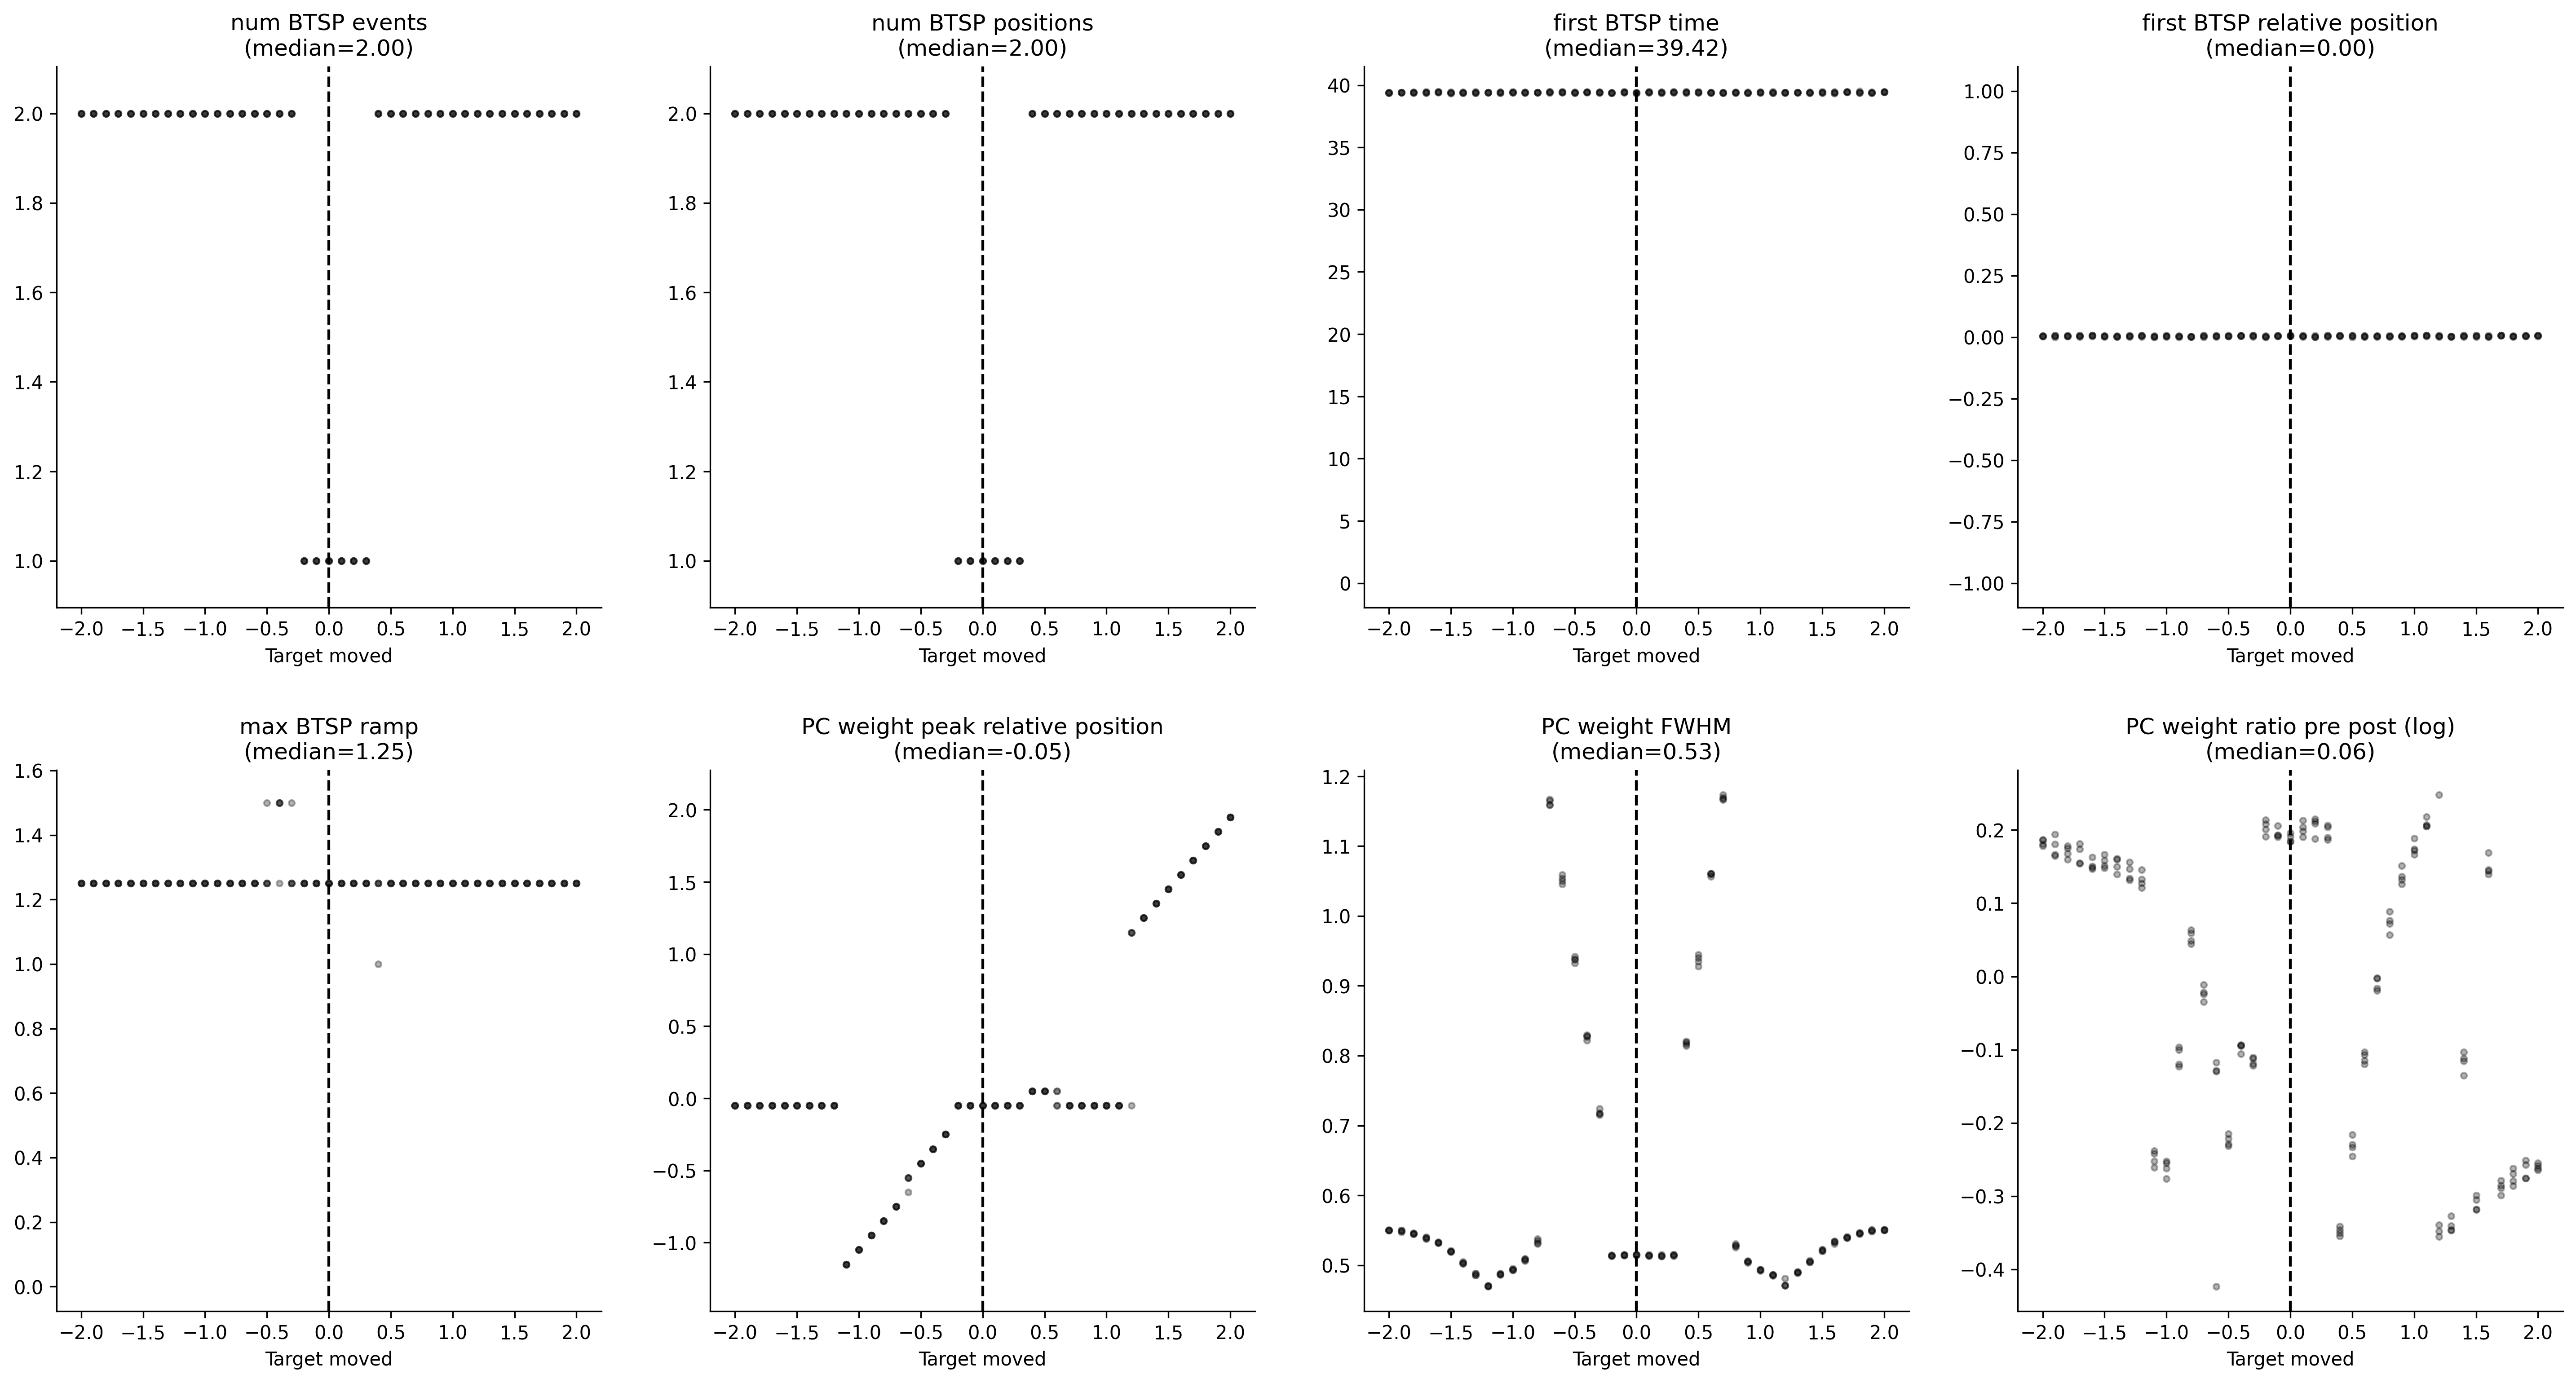

The file beside this chart, header and first rows:
, metric/num_BTSP_events, metric/num_BTSP_positions, metric/first_BTSP_time, metric/first_BTSP_relative_position, metric/max_BTSP_ramp, metric/PC_weight_peak_relative_position, metric/PC_weight_FWHM, metric/PC_weight_ratio_pre_post, timestamp, checkpoint_dir_name, done, training_iteration, trial_id, date, time_this_iter_s, time_total_s, pid, hostname, node_ip, time_since_restore, iterations_since_restore, config/target_moved, logdir
0, 2.0, 2.0, 39.42, 0.004424, 1.25, -0.05, 0.5502, 1.198, 1749058942, , False, 1, 3422b_00000, 2025-06-04_18-42-22, 23.59, 23.59, 3806093, cnl-brain9, 155.198.99.250, 23.59, 1, -2.0, 3422b_00000
1, 2.0, 2.0, 39.42, 0.003549, 1.25, -0.05, 0.5486, 1.198, 1749058938, , False, 1, 3422b_00001, 2025-06-04_18-42-18, 19.15, 19.15, 3806094, cnl-brain9, 155.198.99.250, 19.15, 1, -1.9, 3422b_00001
2, 2.0, 2.0, 39.42, 0.003513, 1.25, -0.05, 0.5449, 1.192, 1749058942, , False, 1, 3422b_00002, 2025-06-04_18-42-22, 23.63, 23.63, 3806095, cnl-brain9, 155.198.99.250, 23.63, 1, -1.8, 3422b_00002
3, 2.0, 2.0, 39.42, 0.006861, 1.25, -0.05, 0.5402, 1.168, 1749058940, , False, 1, 3422b_00003, 2025-06-04_18-42-20, 20.72, 20.72, 3806096, cnl-brain9, 155.198.99.250, 20.72, 1, -1.7, 3422b_00003
4, 2.0, 2.0, 39.45, 0.006781, 1.25, -0.05, 0.5329, 1.161, 1749058939, , False, 1, 3422b_00004, 2025-06-04_18-42-19, 20.36, 20.36, 3806097, cnl-brain9, 155.198.99.250, 20.36, 1, -1.6, 3422b_00004
5, 2.0, 2.0, 39.45, 0.003051, 1.25, -0.05, 0.5198, 1.172, 1749058937, , False, 1, 3422b_00005, 2025-06-04_18-42-17, 18.53, 18.53, 3806098, cnl-brain9, 155.198.99.250, 18.53, 1, -1.5, 3422b_00005
6, 2.0, 2.0, 39.39, 0.0009106, 1.25, -0.05, 0.5021, 1.175, 1749058941, , False, 1, 3422b_00006, 2025-06-04_18-42-21, 22.24, 22.24, 3806104, cnl-brain9, 155.198.99.250, 22.24, 1, -1.4, 3422b_00006
7, 2.0, 2.0, 39.39, 0.002726, 1.25, -0.05, 0.4855, 1.158, 1749058939, , False, 1, 3422b_00007, 2025-06-04_18-42-19, 19.59, 19.59, 3806103, cnl-brain9, 155.198.99.250, 19.59, 1, -1.3, 3422b_00007
8, 2.0, 2.0, 39.42, 0.005098, 1.25, -0.05, 0.4702, 1.142, 1749058939, , False, 1, 3422b_00008, 2025-06-04_18-42-19, 20.1, 20.1, 3806102, cnl-brain9, 155.198.99.250, 20.1, 1, -1.2, 3422b_00008
9, 2.0, 2.0, 39.39, 0.0004127, 1.25, -1.15, 0.4866, 0.7881, 1749058940, , False, 1, 3422b_00009, 2025-06-04_18-42-20, 20.35, 20.35, 3806101, cnl-brain9, 155.198.99.250, 20.35, 1, -1.1, 3422b_00009
10, 2.0, 2.0, 39.48, 0.00608, 1.25, -1.05, 0.493, 0.7771, 1749058939, , False, 1, 3422b_00010, 2025-06-04_18-42-19, 19.94, 19.94, 3806100, cnl-brain9, 155.198.99.250, 19.94, 1, -1.0, 3422b_00010
11, 2.0, 2.0, 39.39, 0.0003179, 1.25, -0.95, 0.5072, 0.9048, 1749058937, , False, 1, 3422b_00011, 2025-06-04_18-42-17, 18.36, 18.36, 3806099, cnl-brain9, 155.198.99.250, 18.36, 1, -0.9, 3422b_00011
12, 2.0, 2.0, 39.42, 0.003034, 1.25, -0.85, 0.535, 1.05, 1749058944, , False, 1, 3422b_00012, 2025-06-04_18-42-24, 25.05, 25.05, 3807066, cnl-brain9, 155.198.99.250, 25.05, 1, -0.8, 3422b_00012
13, 2.0, 2.0, 39.39, 0.0001817, 1.25, -0.75, 1.159, 0.9764, 1749058940, , False, 1, 3422b_00013, 2025-06-04_18-42-20, 21.17, 21.17, 3807069, cnl-brain9, 155.198.99.250, 21.17, 1, -0.7, 3422b_00013
14, 2.0, 2.0, 39.42, 0.007639, 1.25, -0.65, 1.059, 0.6547, 1749058938, , False, 1, 3422b_00014, 2025-06-04_18-42-18, 18.8, 18.8, 3807070, cnl-brain9, 155.198.99.250, 18.8, 1, -0.6, 3422b_00014
15, 2.0, 2.0, 39.36, 0.003994, 1.25, -0.45, 0.9383, 0.8012, 1749058937, , False, 1, 3422b_00015, 2025-06-04_18-42-17, 18.19, 18.19, 3807071, cnl-brain9, 155.198.99.250, 18.19, 1, -0.5, 3422b_00015
16, 2.0, 2.0, 39.42, 0.004701, 1.5, -0.35, 0.8268, 0.9094, 1749058942, , False, 1, 3422b_00016, 2025-06-04_18-42-22, 22.4, 22.4, 3807072, cnl-brain9, 155.198.99.250, 22.4, 1, -0.4, 3422b_00016
17, 2.0, 2.0, 39.45, 0.006014, 1.25, -0.25, 0.7173, 0.8854, 1749058940, , False, 1, 3422b_00017, 2025-06-04_18-42-20, 20.54, 20.54, 3807106, cnl-brain9, 155.198.99.250, 20.54, 1, -0.3, 3422b_00017
18, 1.0, 1.0, 39.42, 0.003629, 1.25, -0.05, 0.5141, 1.222, 1749058938, , False, 1, 3422b_00018, 2025-06-04_18-42-18, 19.01, 19.01, 3807190, cnl-brain9, 155.198.99.250, 19.01, 1, -0.2, 3422b_00018
19, 1.0, 1.0, 39.45, 0.002388, 1.25, -0.05, 0.5137, 1.229, 1749058944, , False, 1, 3422b_00019, 2025-06-04_18-42-24, 25.28, 25.28, 3807194, cnl-brain9, 155.198.99.250, 25.28, 1, -0.1, 3422b_00019
20, 1.0, 1.0, 39.42, 0.004735, 1.25, -0.05, 0.5144, 1.216, 1749058930, , False, 1, 3422b_00020, 2025-06-04_18-42-10, 10.48, 10.48, 3807195, cnl-brain9, 155.198.99.250, 10.48, 1, 0.0, 3422b_00020
21, 1.0, 1.0, 39.42, 0.002799, 1.25, -0.05, 0.5138, 1.226, 1749058938, , False, 1, 3422b_00021, 2025-06-04_18-42-18, 18.49, 18.49, 3807196, cnl-brain9, 155.198.99.250, 18.49, 1, 0.1, 3422b_00021
22, 1.0, 1.0, 39.45, 0.0002054, 1.25, -0.05, 0.5129, 1.24, 1749058940, , False, 1, 3422b_00022, 2025-06-04_18-42-20, 20.32, 20.32, 3807197, cnl-brain9, 155.198.99.250, 20.32, 1, 0.2, 3422b_00022
23, 1.0, 1.0, 39.48, 0.006259, 1.25, -0.05, 0.515, 1.209, 1749058944, , False, 1, 3422b_00023, 2025-06-04_18-42-24, 24.45, 24.45, 3807198, cnl-brain9, 155.198.99.250, 24.45, 1, 0.3, 3422b_00023
24, 2.0, 2.0, 39.42, 0.007267, 1.0, 0.05, 0.8139, 0.7015, 1749058945, , False, 1, 3422b_00024, 2025-06-04_18-42-25, 25.6, 25.6, 3807205, cnl-brain9, 155.198.99.250, 25.6, 1, 0.4, 3422b_00024
25, 2.0, 2.0, 39.48, 0.007187, 1.25, 0.05, 0.9282, 0.7823, 1749058937, , False, 1, 3422b_00025, 2025-06-04_18-42-17, 17.97, 17.97, 3807206, cnl-brain9, 155.198.99.250, 17.97, 1, 0.5, 3422b_00025
26, 2.0, 2.0, 39.36, 0.002286, 1.25, -0.05, 1.06, 0.8985, 1749058942, , False, 1, 3422b_00026, 2025-06-04_18-42-22, 22.79, 22.79, 3807207, cnl-brain9, 155.198.99.250, 22.79, 1, 0.6, 3422b_00026
27, 2.0, 2.0, 39.42, 0.00233, 1.25, -0.05, 1.174, 0.9975, 1749058937, , False, 1, 3422b_00027, 2025-06-04_18-42-17, 17.98, 17.98, 3807208, cnl-brain9, 155.198.99.250, 17.98, 1, 0.7, 3422b_00027
28, 2.0, 2.0, 39.42, 0.0005422, 1.25, -0.05, 0.5255, 1.093, 1749058940, , False, 1, 3422b_00028, 2025-06-04_18-42-20, 20.73, 20.73, 3807209, cnl-brain9, 155.198.99.250, 20.73, 1, 0.8, 3422b_00028
29, 2.0, 2.0, 39.39, 0.0008752, 1.25, -0.05, 0.5035, 1.163, 1749058939, , False, 1, 3422b_00029, 2025-06-04_18-42-19, 19.9, 19.9, 3807210, cnl-brain9, 155.198.99.250, 19.9, 1, 0.9, 3422b_00029
30, 2.0, 2.0, 39.42, 0.00274, 1.25, -0.05, 0.492, 1.207, 1749058942, , False, 1, 3422b_00030, 2025-06-04_18-42-22, 22.57, 22.57, 3807211, cnl-brain9, 155.198.99.250, 22.57, 1, 1.0, 3422b_00030
31, 2.0, 2.0, 39.48, 0.006413, 1.25, -0.05, 0.4861, 1.228, 1749058941, , False, 1, 3422b_00031, 2025-06-04_18-42-21, 21.82, 21.82, 3807212, cnl-brain9, 155.198.99.250, 21.82, 1, 1.1, 3422b_00031
32, 2.0, 2.0, 39.42, 0.005828, 1.25, 1.15, 0.4711, 0.7062, 1749058941, , False, 1, 3422b_00032, 2025-06-04_18-42-21, 22.2, 22.2, 3807213, cnl-brain9, 155.198.99.250, 22.2, 1, 1.2, 3422b_00032
33, 2.0, 2.0, 39.42, 0.003433, 1.25, 1.25, 0.4898, 0.7112, 1749058944, , False, 1, 3422b_00033, 2025-06-04_18-42-24, 25.09, 25.09, 3807214, cnl-brain9, 155.198.99.250, 25.09, 1, 1.3, 3422b_00033
34, 2.0, 2.0, 39.45, 0.005988, 1.25, 1.35, 0.5068, 0.8734, 1749058936, , False, 1, 3422b_00034, 2025-06-04_18-42-16, 16.7, 16.7, 3807215, cnl-brain9, 155.198.99.250, 16.7, 1, 1.4, 3422b_00034
35, 2.0, 2.0, 39.36, 0.007579, 1.25, 1.45, 0.5205, 0.7371, 1749058940, , False, 1, 3422b_00035, 2025-06-04_18-42-20, 21.25, 21.25, 3807216, cnl-brain9, 155.198.99.250, 21.25, 1, 1.5, 3422b_00035
36, 2.0, 2.0, 39.45, 0.006507, 1.25, 1.55, 0.5309, 1.184, 1749058941, , False, 1, 3422b_00036, 2025-06-04_18-42-21, 22.07, 22.07, 3807218, cnl-brain9, 155.198.99.250, 22.07, 1, 1.6, 3422b_00036
37, 2.0, 2.0, 39.45, 0.007044, 1.25, 1.65, 0.5395, 0.7519, 1749058941, , False, 1, 3422b_00037, 2025-06-04_18-42-21, 21.34, 21.34, 3807220, cnl-brain9, 155.198.99.250, 21.34, 1, 1.7, 3422b_00037
38, 2.0, 2.0, 39.42, 0.003232, 1.25, 1.75, 0.5468, 0.7513, 1749058938, , False, 1, 3422b_00038, 2025-06-04_18-42-18, 18.56, 18.56, 3807223, cnl-brain9, 155.198.99.250, 18.56, 1, 1.8, 3422b_00038
39, 2.0, 2.0, 39.42, 0.004506, 1.25, 1.85, 0.5503, 0.7592, 1749058942, , False, 1, 3422b_00039, 2025-06-04_18-42-22, 22.93, 22.93, 3807225, cnl-brain9, 155.198.99.250, 22.93, 1, 1.9, 3422b_00039
40, 2.0, 2.0, 39.45, 0.003808, 1.25, 1.95, 0.5499, 0.7752, 1749058941, , False, 1, 3422b_00040, 2025-06-04_18-42-21, 21.65, 21.65, 3807226, cnl-brain9, 155.198.99.250, 21.65, 1, 2.0, 3422b_00040
41, 2.0, 2.0, 39.42, 0.005106, 1.25, -0.05, 0.5505, 1.195, 1749058939, , False, 1, 3422b_00041, 2025-06-04_18-42-19, 20.3, 20.3, 3807228, cnl-brain9, 155.198.99.250, 20.3, 1, -2.0, 3422b_00041
42, 2.0, 2.0, 39.42, 0.007231, 1.25, -0.05, 0.5499, 1.179, 1749058938, , False, 1, 3422b_00042, 2025-06-04_18-42-18, 18.99, 18.99, 3807229, cnl-brain9, 155.198.99.250, 18.99, 1, -1.9, 3422b_00042
43, 2.0, 2.0, 39.42, 0.005343, 1.25, -0.05, 0.5455, 1.182, 1749058939, , False, 1, 3422b_00043, 2025-06-04_18-42-19, 20.44, 20.44, 3807230, cnl-brain9, 155.198.99.250, 20.44, 1, -1.8, 3422b_00043
44, 2.0, 2.0, 39.42, 0.00257, 1.25, -0.05, 0.5385, 1.19, 1749058940, , False, 1, 3422b_00044, 2025-06-04_18-42-20, 20.36, 20.36, 3807232, cnl-brain9, 155.198.99.250, 20.36, 1, -1.7, 3422b_00044
45, 2.0, 2.0, 39.48, 0.007166, 1.25, -0.05, 0.5327, 1.158, 1749058940, , False, 1, 3422b_00045, 2025-06-04_18-42-20, 21.09, 21.09, 3807234, cnl-brain9, 155.198.99.250, 21.09, 1, -1.6, 3422b_00045
46, 2.0, 2.0, 39.33, 0.004569, 1.25, -0.05, 0.52, 1.163, 1749058942, , False, 1, 3422b_00046, 2025-06-04_18-42-22, 22.84, 22.84, 3807236, cnl-brain9, 155.198.99.250, 22.84, 1, -1.5, 3422b_00046
47, 2.0, 2.0, 39.39, 0.005827, 1.25, -0.05, 0.5048, 1.149, 1749058944, , False, 1, 3422b_00047, 2025-06-04_18-42-24, 24.48, 24.48, 3807237, cnl-brain9, 155.198.99.250, 24.48, 1, -1.4, 3422b_00047
48, 2.0, 2.0, 39.42, 0.005609, 1.25, -0.05, 0.4881, 1.144, 1749058942, , False, 1, 3422b_00048, 2025-06-04_18-42-22, 22.61, 22.61, 3807239, cnl-brain9, 155.198.99.250, 22.61, 1, -1.3, 3422b_00048
49, 2.0, 2.0, 39.42, 0.00753, 1.25, -0.05, 0.4709, 1.129, 1749058939, , False, 1, 3422b_00049, 2025-06-04_18-42-19, 19.66, 19.66, 3807241, cnl-brain9, 155.198.99.250, 19.66, 1, -1.2, 3422b_00049
50, 2.0, 2.0, 39.45, 0.001223, 1.25, -1.15, 0.4869, 0.785, 1749058940, , False, 1, 3422b_00050, 2025-06-04_18-42-20, 20.88, 20.88, 3807243, cnl-brain9, 155.198.99.250, 20.88, 1, -1.1, 3422b_00050
51, 2.0, 2.0, 39.42, 0.003365, 1.25, -1.05, 0.4955, 0.7585, 1749058938, , False, 1, 3422b_00051, 2025-06-04_18-42-18, 18.74, 18.74, 3807245, cnl-brain9, 155.198.99.250, 18.74, 1, -1.0, 3422b_00051
52, 2.0, 2.0, 39.42, 0.005734, 1.25, -0.95, 0.5061, 0.908, 1749058944, , False, 1, 3422b_00052, 2025-06-04_18-42-24, 24.39, 24.39, 3807246, cnl-brain9, 155.198.99.250, 24.39, 1, -0.9, 3422b_00052
53, 2.0, 2.0, 39.42, 0.001919, 1.25, -0.85, 0.5375, 1.045, 1749058939, , False, 1, 3422b_00053, 2025-06-04_18-42-19, 19.66, 19.66, 3807249, cnl-brain9, 155.198.99.250, 19.66, 1, -0.8, 3422b_00053
54, 2.0, 2.0, 39.48, 0.002439, 1.25, -0.75, 1.159, 0.966, 1749058940, , False, 1, 3422b_00054, 2025-06-04_18-42-20, 20.89, 20.89, 3807252, cnl-brain9, 155.198.99.250, 20.89, 1, -0.7, 3422b_00054
55, 2.0, 2.0, 39.45, 0.001217, 1.25, -0.55, 1.046, 0.8783, 1749058943, , False, 1, 3422b_00055, 2025-06-04_18-42-23, 24.05, 24.05, 3807253, cnl-brain9, 155.198.99.250, 24.05, 1, -0.6, 3422b_00055
56, 2.0, 2.0, 39.39, 0.007356, 1.25, -0.45, 0.9373, 0.7953, 1749058940, , False, 1, 3422b_00056, 2025-06-04_18-42-20, 20.31, 20.31, 3807255, cnl-brain9, 155.198.99.250, 20.31, 1, -0.5, 3422b_00056
57, 2.0, 2.0, 39.45, 0.005855, 1.5, -0.35, 0.8284, 0.9104, 1749058941, , False, 1, 3422b_00057, 2025-06-04_18-42-21, 21.72, 21.72, 3807257, cnl-brain9, 155.198.99.250, 21.72, 1, -0.4, 3422b_00057
58, 2.0, 2.0, 39.42, 0.006699, 1.5, -0.25, 0.7239, 0.8955, 1749058941, , False, 1, 3422b_00058, 2025-06-04_18-42-21, 21.32, 21.32, 3807259, cnl-brain9, 155.198.99.250, 21.32, 1, -0.3, 3422b_00058
59, 1.0, 1.0, 39.39, 0.0004819, 1.25, -0.05, 0.513, 1.238, 1749058941, , False, 1, 3422b_00059, 2025-06-04_18-42-21, 21.3, 21.3, 3807262, cnl-brain9, 155.198.99.250, 21.3, 1, -0.2, 3422b_00059
... 104 more rows
